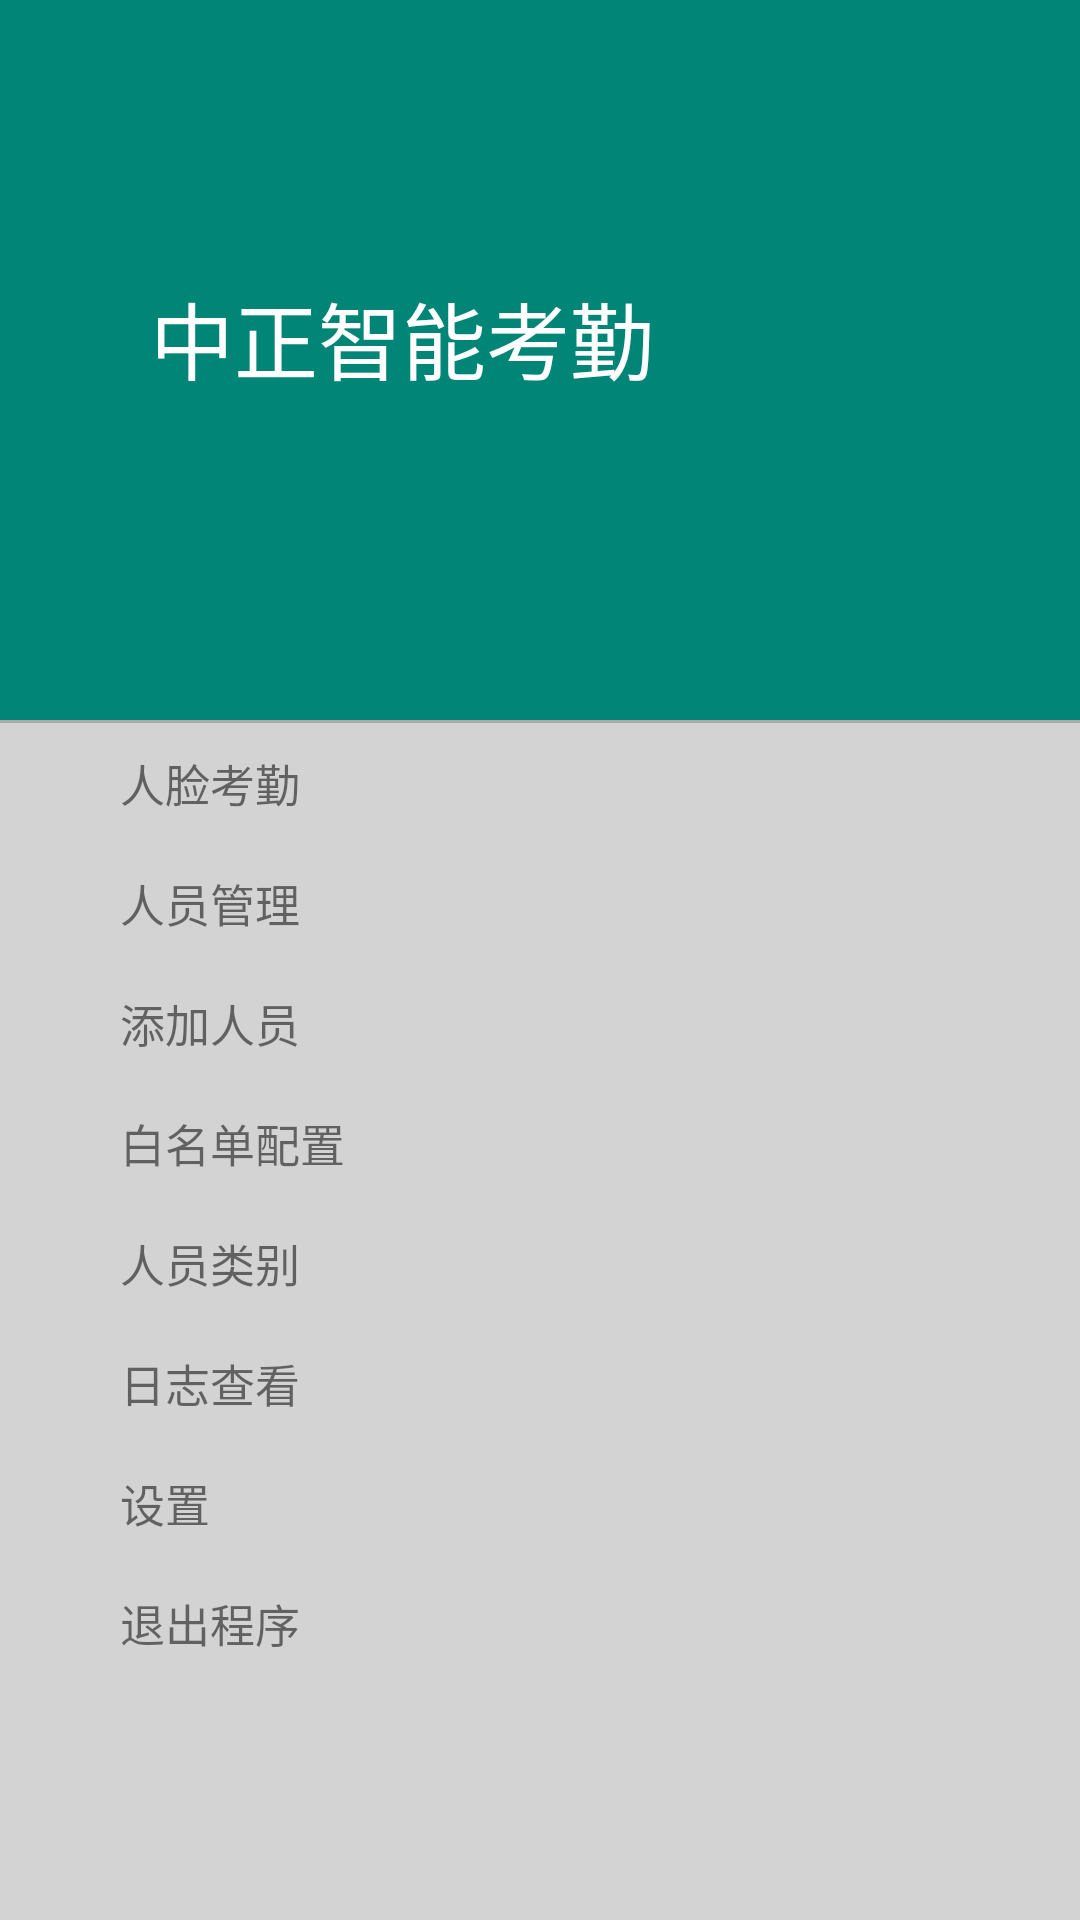

Reconstruct the res/layout file that produces this screen, plus the resources it refers to.
<!-- AndroidManifest.xml: application theme AppTheme -->
<!-- res/layout/left_drawer_layout.xml -->
<?xml version="1.0" encoding="utf-8"?>
<LinearLayout xmlns:android="http://schemas.android.com/apk/res/android"
    android:background="@color/white"
    android:orientation="vertical"
    android:layout_width="375dp"
    android:layout_height="match_parent"
    android:layout_gravity="start">

    <LinearLayout
        android:background="@color/colorPrimary"
        android:orientation="vertical"
        android:paddingStart="50dp"
        android:layout_width="match_parent"
        android:layout_height="240dp">

        <TextView
            android:text="@string/title"
            android:textSize="28sp"
            android:textColor="@color/white"
            android:layout_marginTop="92dp"
            android:layout_width="match_parent"
            android:layout_height="wrap_content" />

        <TextView
            android:id="@+id/tv_server_status"
            android:textSize="18sp"
            android:textColor="@color/white"
            android:layout_marginTop="10dp"
            android:layout_width="match_parent"
            android:layout_height="wrap_content" />

        <TextView
            android:id="@+id/tv_server_ip"
            android:textSize="18sp"
            android:textColor="@color/white"
            android:layout_marginTop="10dp"
            android:layout_width="match_parent"
            android:layout_height="wrap_content" />

    </LinearLayout>

    <View
        android:background="@color/darkgrey"
        android:layout_width="match_parent"
        android:layout_height="1dp" />

    <LinearLayout
        android:background="@color/lightgrey"
        android:orientation="vertical"
        android:layout_width="match_parent"
        android:layout_height="match_parent">

        <TextView style="@style/draw_item_style"
            android:id="@+id/tv_verify"
            android:text="@string/verify_fragment" />

        <TextView style="@style/draw_item_style"
            android:id="@+id/tv_person"
            android:text="@string/person_fragment"/>

        <TextView style="@style/draw_item_style"
            android:id="@+id/tv_add_person"
            android:text="@string/add_person"/>

        <TextView style="@style/draw_item_style"
            android:id="@+id/tv_whitelist"
            android:text="@string/whitelist_fragment"/>

        <TextView style="@style/draw_item_style"
            android:id="@+id/tv_category"
            android:text="@string/category_fragment"/>

        <TextView style="@style/draw_item_style"
            android:id="@+id/tv_record"
            android:text="@string/record_fragment"/>

        <TextView style="@style/draw_item_style"
            android:id="@+id/tv_setting"
            android:text="@string/setting_fragment"/>

        <TextView style="@style/draw_item_style"
            android:id="@+id/tv_quit"
            android:text="@string/quit"/>

    </LinearLayout>

</LinearLayout>
<!-- resources referenced by this layout -->
<resources>
  <color name="colorPrimary">#008577</color>
  <color name="darkgrey">#a9a9a9</color>
  <color name="lightgrey">#d3d3d3</color>
  <color name="white">#ffffff</color>
  <string name="add_person">添加人员</string>
  <string name="category_fragment">人员类别</string>
  <string name="person_fragment">人员管理</string>
  <string name="quit">退出程序</string>
  <string name="record_fragment">日志查看</string>
  <string name="setting_fragment">设置</string>
  <string name="title">中正智能考勤</string>
  <string name="verify_fragment">人脸考勤</string>
  <string name="whitelist_fragment">白名单配置</string>
  <style name="draw_item_style">
          <item name="android:textSize">15sp</item>
          <item name="android:gravity">start|center</item>
          <item name="android:paddingStart">40dp</item>
          <item name="android:layout_width">match_parent</item>
          <item name="android:layout_height">40dp</item>
      </style>
  <style name="AppTheme" parent="Theme.AppCompat.Light.DarkActionBar">
          
          <item name="colorPrimary">@color/colorPrimary</item>
          <item name="colorPrimaryDark">@color/colorPrimaryDark</item>
          <item name="colorAccent">@color/colorAccent</item>
          <item name="windowActionBar">false</item>
          <item name="windowNoTitle">true</item>
      </style>
  <color name="colorPrimaryDark">#00574B</color>
  <color name="colorAccent">#D81B60</color>
</resources>
